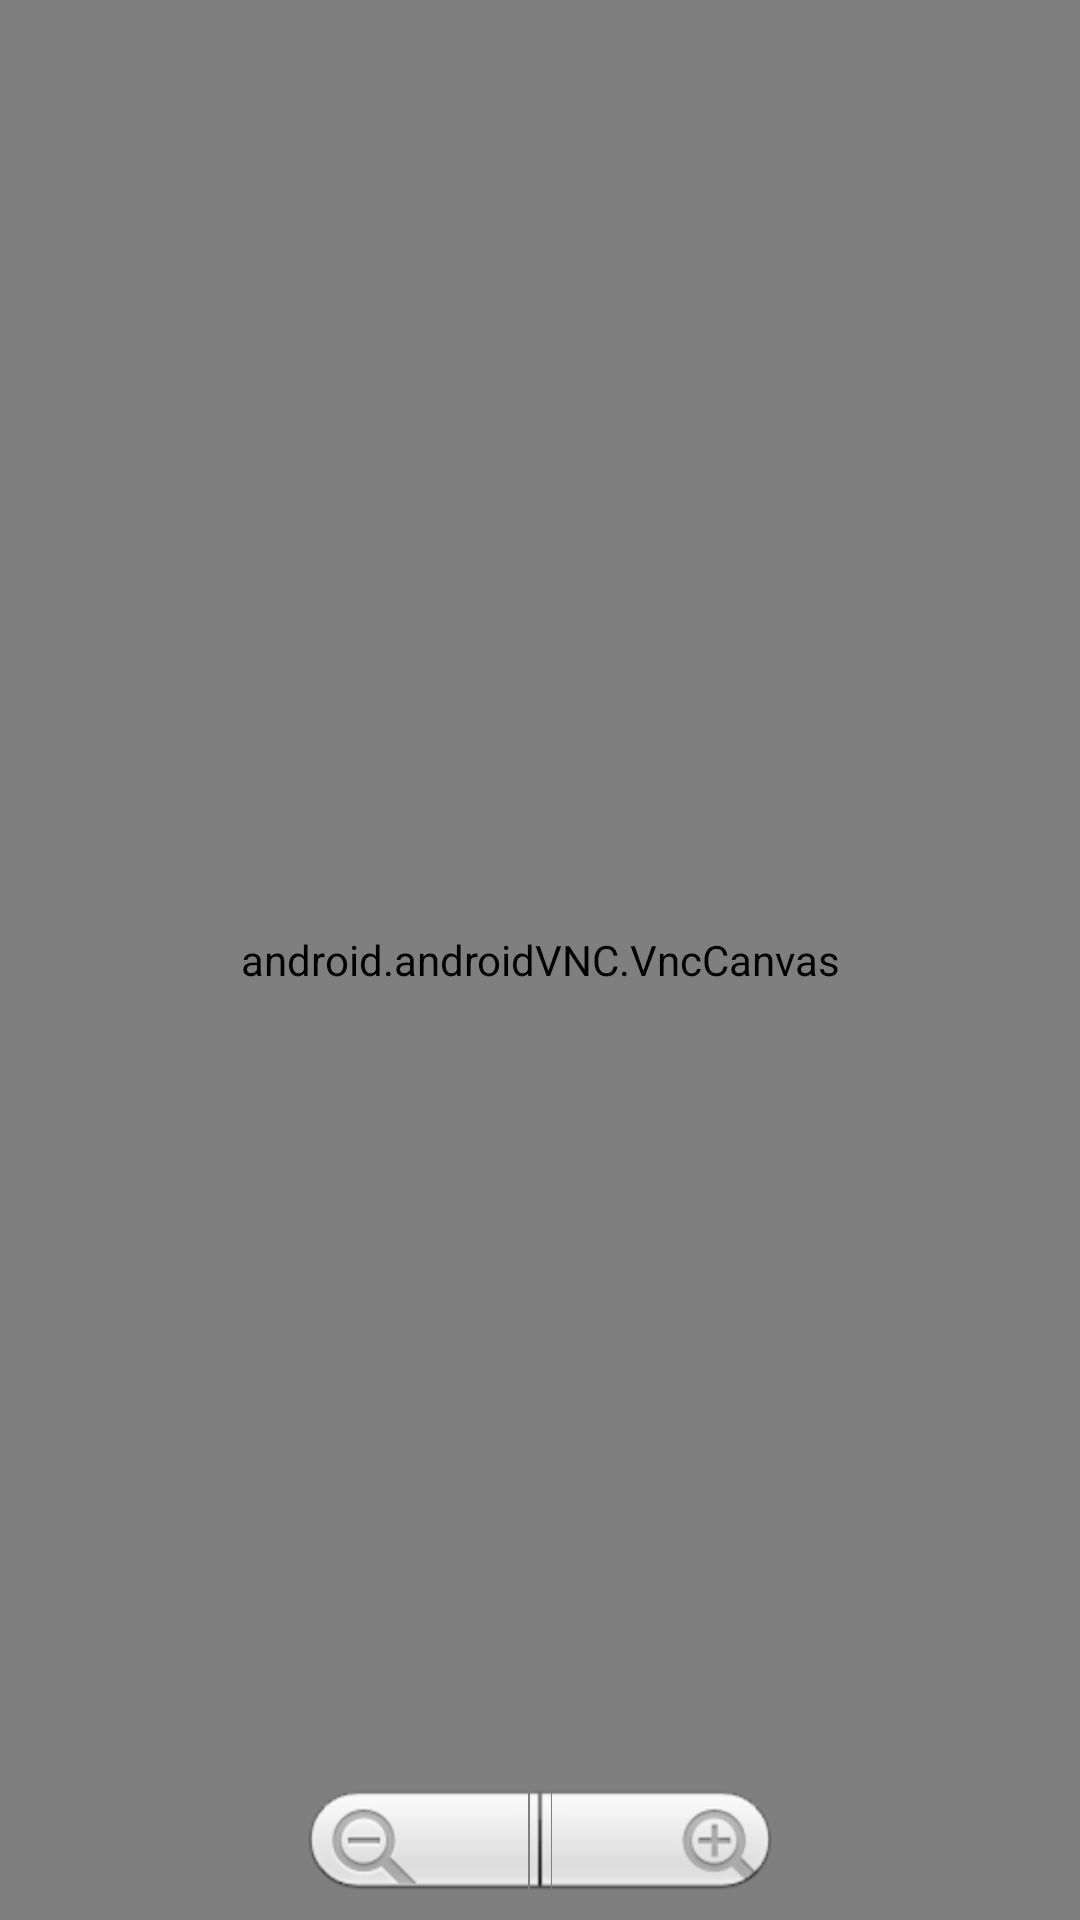

The Android layout XML behind this screen, and the referenced resources:
<!-- AndroidManifest.xml: fallback theme Theme.MaterialComponents.DayNight.NoActionBar -->
<!-- res/layout/canvas.xml -->
<?xml version="1.0" encoding="utf-8"?>
<FrameLayout xmlns:android="http://schemas.android.com/apk/res/android"
    android:orientation="vertical"
    android:layout_width="fill_parent"
    android:layout_height="fill_parent"
    >

<android.androidVNC.VncCanvas
    android:id="@+id/vnc_canvas"
    android:layout_width="fill_parent"
    android:layout_height="fill_parent"
    android:layout_gravity="bottom|center"
    >
</android.androidVNC.VncCanvas>
  
<android.widget.ZoomControls
    android:layout_width="wrap_content"
    android:layout_height="wrap_content"
    android:id="@+id/zoomer"
    android:layout_gravity="bottom|center"
/>

</FrameLayout>
<!-- resources referenced by this layout -->
<resources>

</resources>
